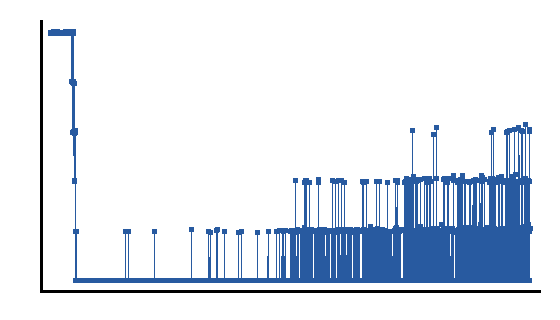

The table this chart was drawn from, first rows:
step, mean, std, var, n
1, 0.1505, 0.0006906, 4.769885047058771e-07, 5
2, 0.1504, 0.0003054, 9.324662295156774e-08, 5
3, 0.1506, 0.0003794, 1.439155977260496e-07, 5
4, 0.151, 0.000358, 1.2815658789439565e-07, 5
5, 0.1507, 0.0005976, 3.571779261457065e-07, 5
6, 0.1507, 0.000397, 1.575928681868885e-07, 5
7, 0.1511, 0.0005746, 3.3013901774266785e-07, 5
8, 0.1507, 0.0004267, 1.8209040417714389e-07, 5
9, 0.1508, 0.0005723, 3.274868744773183e-07, 5
10, 0.1504, 0.0003633, 1.3202267171636624e-07, 5
11, 0.1506, 0.000648, 4.1992326234095955e-07, 5
12, 0.1507, 0.0006282, 3.9464857082361117e-07, 5
13, 0.1509, 0.0004882, 2.3837122035945888e-07, 5
14, 0.1508, 8.472222380881143e-05, 7.1778552071103345e-09, 5
15, 0.1506, 0.0002935, 8.616684502815331e-08, 5
16, 0.1511, 0.001067, 1.1393469071597342e-06, 5
17, 0.1504, 0.0002772, 7.683492715703915e-08, 5
18, 0.1503, 0.0004812, 2.3155379239190052e-07, 5
19, 0.1505, 0.0005902, 3.4838724854488934e-07, 5
20, 0.1505, 0.000351, 1.232225497278688e-07, 5
21, 0.1507, 0.0005408, 2.924258325681136e-07, 5
22, 0.1509, 0.0004018, 1.614203278480125e-07, 5
23, 0.1506, 0.0006453, 4.1636873492480447e-07, 5
24, 0.1507, 0.0004852, 2.3540692045999642e-07, 5
25, 0.1503, 0.000207, 4.2855055051327116e-08, 5
26, 0.1506, 0.0003836, 1.4718317758611107e-07, 5
27, 0.1507, 0.0004751, 2.2574943427292381e-07, 5
28, 0.1506, 0.0003153, 9.943619499669068e-08, 5
29, 0.1505, 0.0005376, 2.8904815739107066e-07, 5
30, 0.1505, 0.0003438, 1.1821500728214046e-07, 5
31, 0.1506, 0.000396, 1.567878481639906e-07, 5
32, 0.151, 0.0006943, 4.821050484886765e-07, 5
33, 0.1501, 0.0005101, 2.602349386107688e-07, 5
34, 0.1504, 0.0002105, 4.430610397998047e-08, 5
35, 0.1513, 0.0007056, 4.979160649414207e-07, 5
36, 0.1507, 0.0003911, 1.529732373213713e-07, 5
37, 0.1507, 0.0005602, 3.138470365174888e-07, 5
38, 0.1507, 0.0002418, 5.8476974951984326e-08, 5
39, 0.1505, 0.0005136, 2.6383164204075957e-07, 5
40, 0.1509, 0.0003237, 1.0475976929060638e-07, 5
41, 0.1505, 0.0005418, 2.935625126817251e-07, 5
42, 0.1507, 0.000331, 1.0959040730258108e-07, 5
43, 0.1508, 0.0003083, 9.504600276489244e-08, 5
44, 0.1508, 0.0004931, 2.4310187424558325e-07, 5
45, 0.1505, 0.0003933, 1.5467654772282067e-07, 5
46, 0.1503, 0.0005487, 3.010478044119058e-07, 5
47, 0.1509, 0.0004605, 2.120480723177085e-07, 5
48, 0.1508, 0.0003966, 1.57321962652386e-07, 5
49, 0.1505, 0.0006215, 3.8629238840791755e-07, 5
50, 0.1511, 0.0006277, 3.940670859952728e-07, 5
51, 0.1508, 0.0005004, 2.503663140134092e-07, 5
52, 0.1505, 0.0001925, 3.7064684240997463e-08, 5
53, 0.1509, 0.0006726, 4.5243174155293596e-07, 5
54, 0.1506, 0.0003477, 1.209255827802208e-07, 5
55, 0.1503, 0.0003409, 1.162065150922864e-07, 5
56, 0.1508, 0.0004462, 1.9910970461015537e-07, 5
57, 0.1509, 0.000507, 2.570003883022006e-07, 5
58, 0.1511, 0.0005101, 2.6021126263208494e-07, 5
59, 0.1509, 0.0004728, 2.235625690436169e-07, 5
60, 0.1506, 0.0005447, 2.967391200737634e-07, 5
... 4,150 more rows
